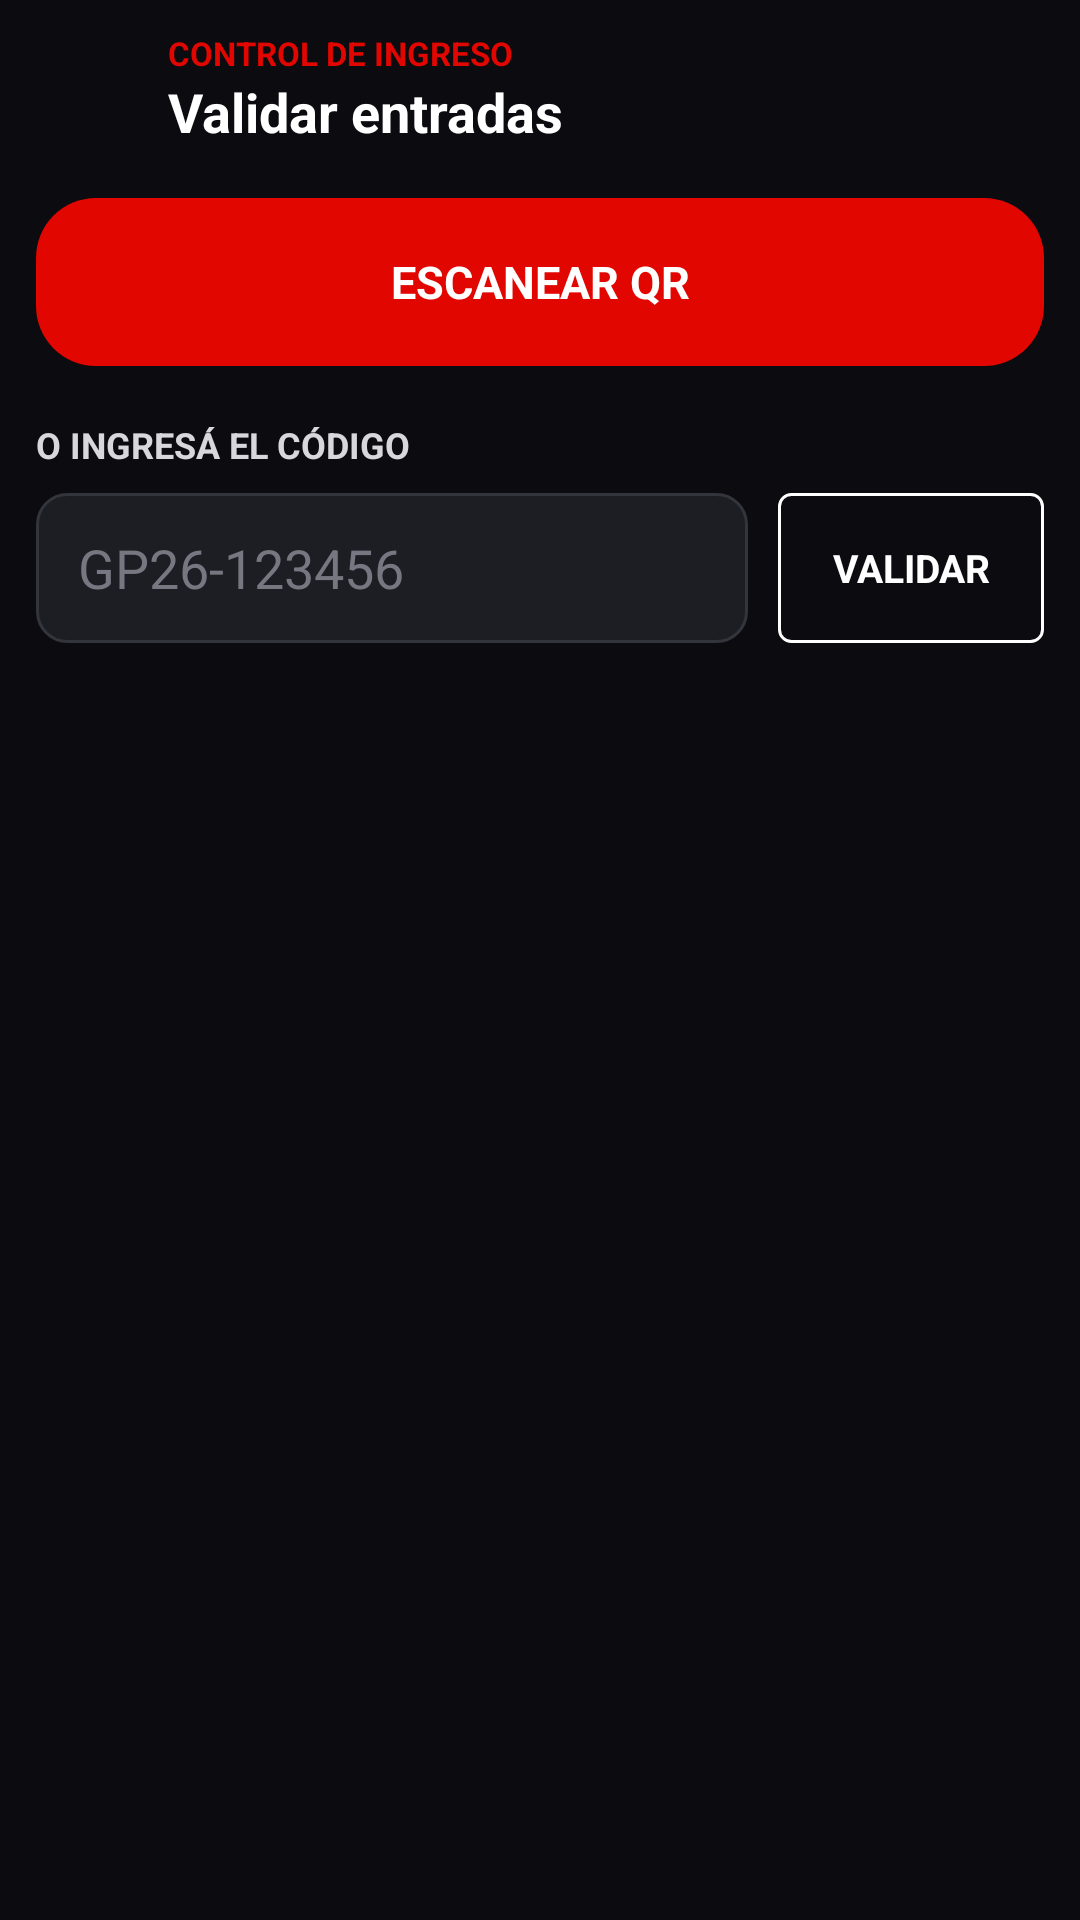

Android layout source for this screen:
<!-- AndroidManifest.xml: application theme Theme.Activiti_main -->
<!-- res/layout/activity_validar_qr.xml -->
<?xml version="1.0" encoding="utf-8"?>
<LinearLayout xmlns:android="http://schemas.android.com/apk/res/android"
    xmlns:tools="http://schemas.android.com/tools"
    android:layout_width="match_parent"
    android:layout_height="match_parent"
    android:background="#0B0B10"
    android:orientation="vertical">

    <LinearLayout
        android:id="@+id/headerValidar"
        android:layout_width="match_parent"
        android:layout_height="wrap_content"
        android:gravity="center_vertical"
        android:orientation="horizontal"
        android:paddingHorizontal="10dp"
        android:paddingTop="10dp"
        android:paddingBottom="8dp">

        <ImageView
            android:id="@+id/btnValidarBack"
            android:layout_width="40dp"
            android:layout_height="40dp"
            android:contentDescription="Volver"
            android:padding="8dp"
            android:src="@drawable/ic_arrow_back" />

        <LinearLayout
            android:layout_width="0dp"
            android:layout_height="wrap_content"
            android:layout_marginStart="6dp"
            android:layout_weight="1"
            android:orientation="vertical">

            <TextView
                android:layout_width="wrap_content"
                android:layout_height="wrap_content"
                android:text="CONTROL DE INGRESO"
                android:textColor="#E10600"
                android:textSize="11sp"
                android:textStyle="bold" />

            <TextView
                android:layout_width="wrap_content"
                android:layout_height="wrap_content"
                android:text="Validar entradas"
                android:textColor="#FFFFFF"
                android:textSize="18sp"
                android:textStyle="bold" />
        </LinearLayout>
    </LinearLayout>

    <ScrollView
        android:id="@+id/scrollValidar"
        android:layout_width="match_parent"
        android:layout_height="0dp"
        android:layout_weight="1"
        android:clipToPadding="false"
        android:scrollbars="none">

        <LinearLayout
            android:layout_width="match_parent"
            android:layout_height="wrap_content"
            android:orientation="vertical"
            android:paddingHorizontal="12dp"
            android:paddingBottom="16dp">

            <TextView
                android:id="@+id/btnEscanearQr"
                android:layout_width="match_parent"
                android:layout_height="56dp"
                android:layout_marginTop="8dp"
                android:background="@drawable/bg_tab_active"
                android:gravity="center"
                android:text="ESCANEAR QR"
                android:textColor="#FFFFFF"
                android:textSize="15sp"
                android:textStyle="bold" />

            <TextView
                android:layout_width="match_parent"
                android:layout_height="wrap_content"
                android:layout_marginTop="18dp"
                android:text="O INGRESÁ EL CÓDIGO"
                android:textColor="#D7D7DC"
                android:textSize="12sp"
                android:textStyle="bold" />

            <LinearLayout
                android:layout_width="match_parent"
                android:layout_height="wrap_content"
                android:layout_marginTop="8dp"
                android:gravity="center_vertical"
                android:orientation="horizontal">

                <EditText
                    android:id="@+id/editCodigoManual"
                    android:layout_width="0dp"
                    android:layout_height="50dp"
                    android:layout_weight="1"
                    android:background="@drawable/bg_auth_input"
                    android:hint="GP26-123456"
                    android:imeOptions="actionDone"
                    android:importantForAutofill="no"
                    android:inputType="textCapCharacters|textNoSuggestions"
                    android:maxLength="11"
                    android:paddingHorizontal="14dp"
                    android:singleLine="true"
                    android:textColor="#FFFFFF"
                    android:textColorHint="#777781" />

                <TextView
                    android:id="@+id/btnValidarManual"
                    android:layout_width="wrap_content"
                    android:layout_height="50dp"
                    android:layout_marginStart="10dp"
                    android:background="@drawable/bg_btn_outline"
                    android:gravity="center"
                    android:paddingHorizontal="18dp"
                    android:text="VALIDAR"
                    android:textColor="#FFFFFF"
                    android:textSize="13sp"
                    android:textStyle="bold" />
            </LinearLayout>

            <ProgressBar
                android:id="@+id/progressValidar"
                android:layout_width="36dp"
                android:layout_height="36dp"
                android:layout_gravity="center_horizontal"
                android:layout_marginTop="24dp"
                android:indeterminateTint="#E10600"
                android:visibility="gone" />

            
            <LinearLayout
                android:id="@+id/cardResultado"
                android:layout_width="match_parent"
                android:layout_height="wrap_content"
                android:layout_marginTop="20dp"
                android:background="@drawable/bg_ranking_card"
                android:orientation="vertical"
                android:paddingHorizontal="20dp"
                android:paddingTop="22dp"
                android:paddingBottom="20dp"
                android:visibility="gone"
                tools:visibility="visible">

                <TextView
                    android:id="@+id/txtResultadoIcono"
                    android:layout_width="64dp"
                    android:layout_height="64dp"
                    android:layout_gravity="center_horizontal"
                    android:gravity="center"
                    android:textColor="#FFFFFF"
                    android:textSize="30sp"
                    android:textStyle="bold"
                    tools:background="#2ECC71"
                    tools:text="✓" />

                <TextView
                    android:id="@+id/txtResultadoTitulo"
                    android:layout_width="match_parent"
                    android:layout_height="wrap_content"
                    android:layout_marginTop="12dp"
                    android:gravity="center"
                    android:textSize="20sp"
                    android:textStyle="bold"
                    tools:text="ENTRADA VÁLIDA"
                    tools:textColor="#2ECC71" />

                <TextView
                    android:id="@+id/txtResultadoMensaje"
                    android:layout_width="match_parent"
                    android:layout_height="wrap_content"
                    android:layout_marginTop="4dp"
                    android:gravity="center"
                    android:textColor="#A0A0A8"
                    android:textSize="13sp"
                    tools:text="Puede ingresar. Registrá el ingreso para que el QR no se vuelva a usar." />

                <TextView
                    android:id="@+id/txtResultadoCodigo"
                    android:layout_width="match_parent"
                    android:layout_height="wrap_content"
                    android:layout_marginTop="14dp"
                    android:gravity="center"
                    android:letterSpacing="0.08"
                    android:textColor="#FFFFFF"
                    android:textSize="20sp"
                    android:textStyle="bold"
                    tools:text="GP26-888078" />

                <LinearLayout
                    android:id="@+id/grupoResultadoDetalle"
                    android:layout_width="match_parent"
                    android:layout_height="wrap_content"
                    android:orientation="vertical">

                    <View
                        android:layout_width="match_parent"
                        android:layout_height="1dp"
                        android:layout_marginTop="16dp"
                        android:background="#2A2A33" />

                    <TextView
                        android:id="@+id/txtResultadoDetalle"
                        android:layout_width="match_parent"
                        android:layout_height="wrap_content"
                        android:layout_marginTop="12dp"
                        android:lineSpacingExtra="4dp"
                        android:textColor="#FFFFFF"
                        android:textSize="14sp"
                        tools:text="Comprador: Magali Cristofaro\nEmail: magali@email.com\nEntradas: 1 × Campo General Domingo\nTotal: $290.000,00\nCompra: 19/10/2026 06:13" />
                </LinearLayout>

                <TextView
                    android:id="@+id/btnRegistrarIngreso"
                    android:layout_width="match_parent"
                    android:layout_height="50dp"
                    android:layout_marginTop="18dp"
                    android:background="@drawable/bg_tab_active"
                    android:gravity="center"
                    android:text="REGISTRAR INGRESO"
                    android:textColor="#FFFFFF"
                    android:textSize="14sp"
                    android:textStyle="bold"
                    android:visibility="gone"
                    tools:visibility="visible" />
            </LinearLayout>
        </LinearLayout>
    </ScrollView>
</LinearLayout>
<!-- resources referenced by this layout -->
<resources>
  <!-- drawable bg_auth_input (drawable) -->
  <?xml version="1.0" encoding="utf-8"?>
  <shape xmlns:android="http://schemas.android.com/apk/res/android">
      <solid android:color="#1D1D24" />
      <stroke
          android:width="1dp"
          android:color="#34343D" />
      <corners android:radius="10dp" />
      <padding
          android:bottom="2dp"
          android:left="4dp"
          android:right="4dp"
          android:top="2dp" />
  </shape>
  <!-- drawable bg_btn_outline (drawable) -->
  <?xml version="1.0" encoding="utf-8"?>
  <selector xmlns:android="http://schemas.android.com/apk/res/android">
      <item android:state_enabled="false">
          <shape>
              <stroke
                  android:width="1dp"
                  android:color="#4A4A55" />
              <corners android:radius="4dp" />
          </shape>
      </item>
      <item android:state_pressed="true">
          <shape>
              <solid android:color="#E10600" />
              <corners android:radius="4dp" />
          </shape>
      </item>
      <item>
          <shape>
              <stroke
                  android:width="1dp"
                  android:color="#FFFFFF" />
              <corners android:radius="4dp" />
          </shape>
      </item>
  </selector>
  <!-- drawable bg_ranking_card (drawable) -->
  <?xml version="1.0" encoding="utf-8"?>
  <shape xmlns:android="http://schemas.android.com/apk/res/android">
      <solid android:color="#16161D" />
      <corners android:radius="14dp" />
  </shape>
  <!-- drawable bg_tab_active (drawable) -->
  <?xml version="1.0" encoding="utf-8"?>
  <shape xmlns:android="http://schemas.android.com/apk/res/android">
      <solid android:color="#E10600" />
      <corners android:radius="20dp" />
  </shape>
  <style name="Theme.Activiti_main" parent="Base.Theme.Activiti_main" />
  <style name="Base.Theme.Activiti_main" parent="Theme.Material3.DayNight.NoActionBar">
          
          
      </style>
</resources>
